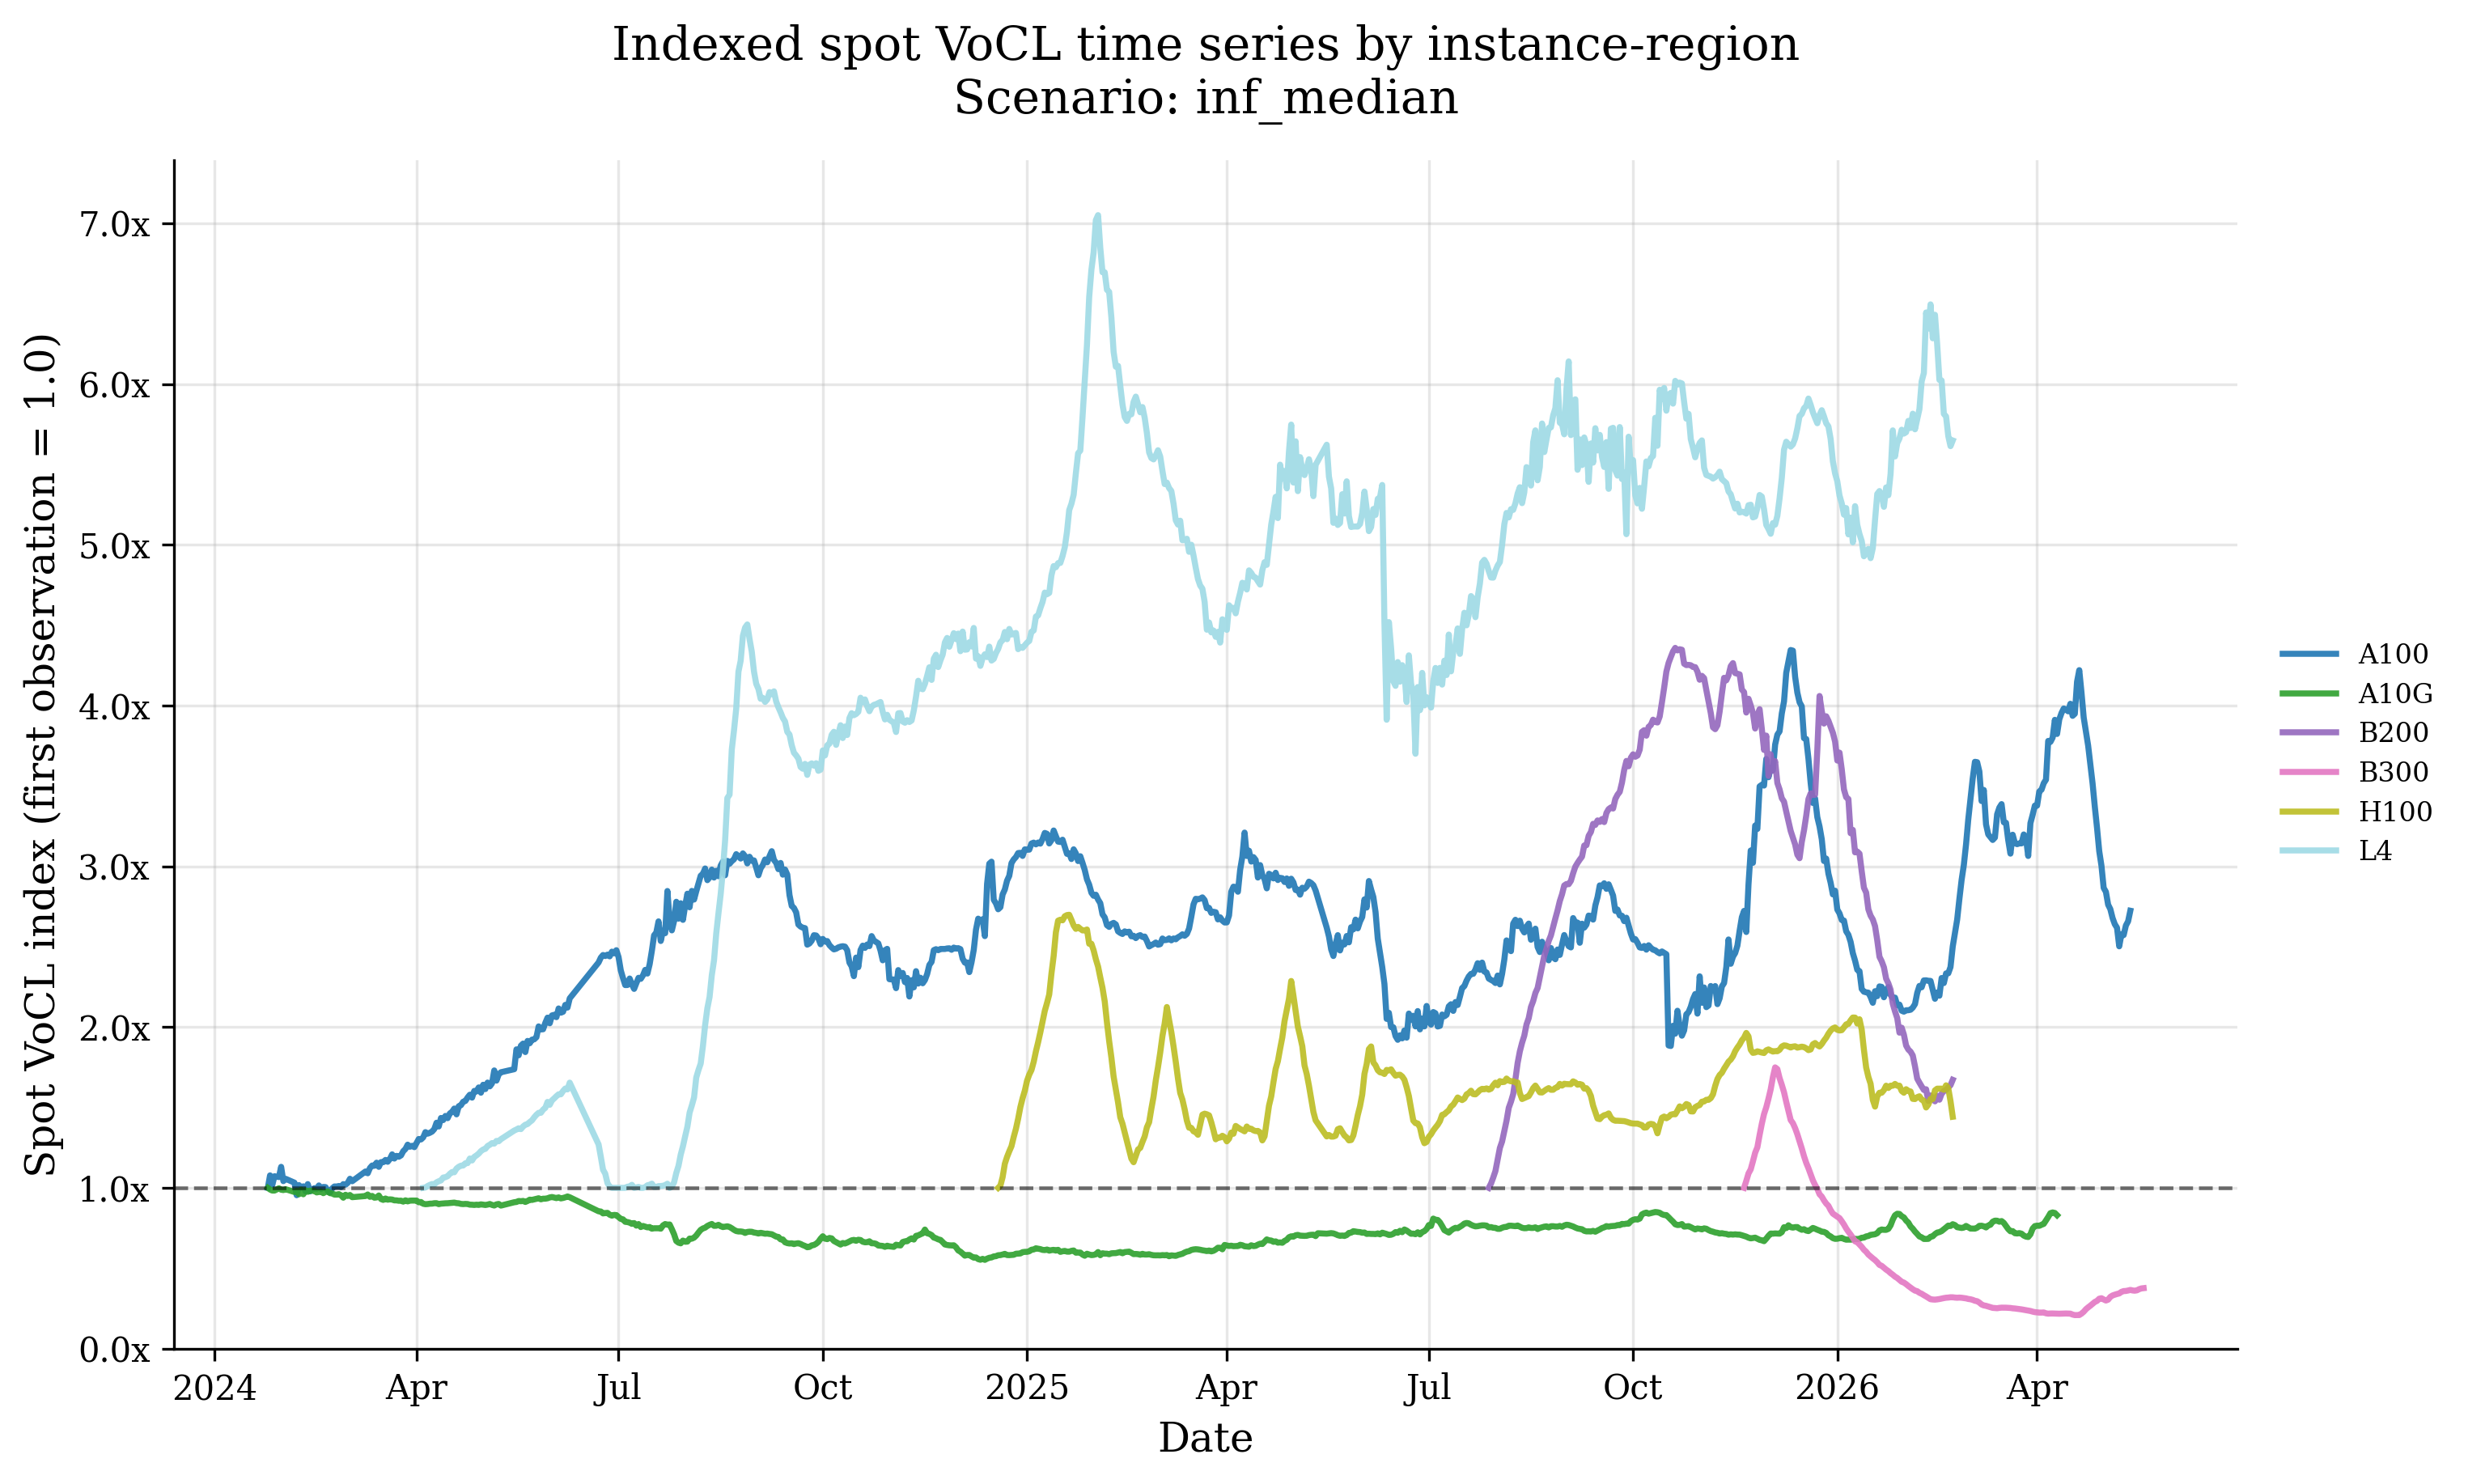

The data file committed next to this chart (first rows):
date, voll_mean, voll_min, voll_max, obs_count, indexed_vocl, base_vocl_usd_per_mwh, inception_date, series, provider, gpu_family, instance_token, region, region_priority, price_file
2024-01-25, 1069, 899.6, 1409, 3, 1.0, 1069, 2024-01-25, A100, aws, A100, p4d24xlarge, us-west-2, 0, C:\Users\FarhadBillimoria\OneDrive - Aur…
2024-01-26, 1152, 899.6, 1409, 8, 1.078, 1069, 2024-01-25, A100, aws, A100, p4d24xlarge, us-west-2, 0, C:\Users\FarhadBillimoria\OneDrive - Aur…
2024-01-27, 1088, 899.6, 1392, 8, 1.017, 1069, 2024-01-25, A100, aws, A100, p4d24xlarge, us-west-2, 0, C:\Users\FarhadBillimoria\OneDrive - Aur…
2024-01-28, 1147, 899.6, 1389, 6, 1.072, 1069, 2024-01-25, A100, aws, A100, p4d24xlarge, us-west-2, 0, C:\Users\FarhadBillimoria\OneDrive - Aur…
2024-01-30, 1141, 899.6, 1363, 6, 1.067, 1069, 2024-01-25, A100, aws, A100, p4d24xlarge, us-west-2, 0, C:\Users\FarhadBillimoria\OneDrive - Aur…
2024-01-31, 1209, 899.6, 1359, 6, 1.131, 1069, 2024-01-25, A100, aws, A100, p4d24xlarge, us-west-2, 0, C:\Users\FarhadBillimoria\OneDrive - Aur…
2024-02-01, 1114, 899.6, 1353, 9, 1.042, 1069, 2024-01-25, A100, aws, A100, p4d24xlarge, us-west-2, 0, C:\Users\FarhadBillimoria\OneDrive - Aur…
2024-02-02, 1130, 899.6, 1348, 4, 1.057, 1069, 2024-01-25, A100, aws, A100, p4d24xlarge, us-west-2, 0, C:\Users\FarhadBillimoria\OneDrive - Aur…
2024-02-06, 1104, 931.6, 1354, 5, 1.032, 1069, 2024-01-25, A100, aws, A100, p4d24xlarge, us-west-2, 0, C:\Users\FarhadBillimoria\OneDrive - Aur…
2024-02-07, 1021, 931.7, 1356, 10, 0.9543, 1069, 2024-01-25, A100, aws, A100, p4d24xlarge, us-west-2, 0, C:\Users\FarhadBillimoria\OneDrive - Aur…
2024-02-08, 1088, 928.9, 1354, 11, 1.017, 1069, 2024-01-25, A100, aws, A100, p4d24xlarge, us-west-2, 0, C:\Users\FarhadBillimoria\OneDrive - Aur…
2024-02-09, 1072, 922.2, 1350, 12, 1.002, 1069, 2024-01-25, A100, aws, A100, p4d24xlarge, us-west-2, 0, C:\Users\FarhadBillimoria\OneDrive - Aur…
2024-02-10, 1080, 918.7, 1344, 11, 1.01, 1069, 2024-01-25, A100, aws, A100, p4d24xlarge, us-west-2, 0, C:\Users\FarhadBillimoria\OneDrive - Aur…
2024-02-11, 1047, 920.4, 1337, 11, 0.9789, 1069, 2024-01-25, A100, aws, A100, p4d24xlarge, us-west-2, 0, C:\Users\FarhadBillimoria\OneDrive - Aur…
2024-02-12, 1095, 922.5, 1334, 10, 1.023, 1069, 2024-01-25, A100, aws, A100, p4d24xlarge, us-west-2, 0, C:\Users\FarhadBillimoria\OneDrive - Aur…
2024-02-13, 1046, 924.3, 1324, 11, 0.978, 1069, 2024-01-25, A100, aws, A100, p4d24xlarge, us-west-2, 0, C:\Users\FarhadBillimoria\OneDrive - Aur…
2024-02-14, 1060, 927.6, 1321, 13, 0.9908, 1069, 2024-01-25, A100, aws, A100, p4d24xlarge, us-west-2, 0, C:\Users\FarhadBillimoria\OneDrive - Aur…
2024-02-15, 1068, 931.4, 1313, 9, 0.9982, 1069, 2024-01-25, A100, aws, A100, p4d24xlarge, us-west-2, 0, C:\Users\FarhadBillimoria\OneDrive - Aur…
2024-02-16, 1063, 934, 1310, 13, 0.9937, 1069, 2024-01-25, A100, aws, A100, p4d24xlarge, us-west-2, 0, C:\Users\FarhadBillimoria\OneDrive - Aur…
2024-02-17, 1086, 944.3, 1303, 11, 1.015, 1069, 2024-01-25, A100, aws, A100, p4d24xlarge, us-west-2, 0, C:\Users\FarhadBillimoria\OneDrive - Aur…
2024-02-18, 1062, 958.4, 1299, 11, 0.9927, 1069, 2024-01-25, A100, aws, A100, p4d24xlarge, us-west-2, 0, C:\Users\FarhadBillimoria\OneDrive - Aur…
2024-02-19, 1075, 962.9, 1287, 12, 1.006, 1069, 2024-01-25, A100, aws, A100, p4d24xlarge, us-west-2, 0, C:\Users\FarhadBillimoria\OneDrive - Aur…
2024-02-20, 1075, 969.3, 1268, 12, 1.005, 1069, 2024-01-25, A100, aws, A100, p4d24xlarge, us-west-2, 0, C:\Users\FarhadBillimoria\OneDrive - Aur…
2024-02-21, 1048, 973.7, 1259, 13, 0.9802, 1069, 2024-01-25, A100, aws, A100, p4d24xlarge, us-west-2, 0, C:\Users\FarhadBillimoria\OneDrive - Aur…
2024-02-22, 1038, 976.4, 1248, 10, 0.971, 1069, 2024-01-25, A100, aws, A100, p4d24xlarge, us-west-2, 0, C:\Users\FarhadBillimoria\OneDrive - Aur…
2024-02-23, 1066, 981.9, 1240, 10, 0.9969, 1069, 2024-01-25, A100, aws, A100, p4d24xlarge, us-west-2, 0, C:\Users\FarhadBillimoria\OneDrive - Aur…
2024-02-24, 1079, 986.4, 1223, 11, 1.009, 1069, 2024-01-25, A100, aws, A100, p4d24xlarge, us-west-2, 0, C:\Users\FarhadBillimoria\OneDrive - Aur…
2024-02-25, 1079, 990.6, 1230, 12, 1.009, 1069, 2024-01-25, A100, aws, A100, p4d24xlarge, us-west-2, 0, C:\Users\FarhadBillimoria\OneDrive - Aur…
2024-02-26, 1082, 996.4, 1232, 12, 1.012, 1069, 2024-01-25, A100, aws, A100, p4d24xlarge, us-west-2, 0, C:\Users\FarhadBillimoria\OneDrive - Aur…
2024-02-27, 1075, 1004, 1237, 12, 1.005, 1069, 2024-01-25, A100, aws, A100, p4d24xlarge, us-west-2, 0, C:\Users\FarhadBillimoria\OneDrive - Aur…
2024-02-28, 1094, 1008, 1233, 9, 1.023, 1069, 2024-01-25, A100, aws, A100, p4d24xlarge, us-west-2, 0, C:\Users\FarhadBillimoria\OneDrive - Aur…
2024-02-29, 1091, 1010, 1228, 13, 1.02, 1069, 2024-01-25, A100, aws, A100, p4d24xlarge, us-west-2, 0, C:\Users\FarhadBillimoria\OneDrive - Aur…
2024-03-01, 1103, 1015, 1235, 9, 1.031, 1069, 2024-01-25, A100, aws, A100, p4d24xlarge, us-west-2, 0, C:\Users\FarhadBillimoria\OneDrive - Aur…
2024-03-02, 1130, 1018, 1258, 12, 1.057, 1069, 2024-01-25, A100, aws, A100, p4d24xlarge, us-west-2, 0, C:\Users\FarhadBillimoria\OneDrive - Aur…
2024-03-03, 1114, 1023, 1269, 10, 1.041, 1069, 2024-01-25, A100, aws, A100, p4d24xlarge, us-west-2, 0, C:\Users\FarhadBillimoria\OneDrive - Aur…
2024-03-09, 1179, 1075, 1312, 8, 1.102, 1069, 2024-01-25, A100, aws, A100, p4d24xlarge, us-west-2, 0, C:\Users\FarhadBillimoria\OneDrive - Aur…
2024-03-10, 1166, 1077, 1317, 9, 1.091, 1069, 2024-01-25, A100, aws, A100, p4d24xlarge, us-west-2, 0, C:\Users\FarhadBillimoria\OneDrive - Aur…
2024-03-11, 1202, 1088, 1323, 11, 1.124, 1069, 2024-01-25, A100, aws, A100, p4d24xlarge, us-west-2, 0, C:\Users\FarhadBillimoria\OneDrive - Aur…
2024-03-12, 1218, 1101, 1332, 13, 1.139, 1069, 2024-01-25, A100, aws, A100, p4d24xlarge, us-west-2, 0, C:\Users\FarhadBillimoria\OneDrive - Aur…
2024-03-13, 1216, 1111, 1342, 13, 1.137, 1069, 2024-01-25, A100, aws, A100, p4d24xlarge, us-west-2, 0, C:\Users\FarhadBillimoria\OneDrive - Aur…
2024-03-14, 1237, 1122, 1347, 10, 1.157, 1069, 2024-01-25, A100, aws, A100, p4d24xlarge, us-west-2, 0, C:\Users\FarhadBillimoria\OneDrive - Aur…
2024-03-15, 1209, 1134, 1350, 9, 1.131, 1069, 2024-01-25, A100, aws, A100, p4d24xlarge, us-west-2, 0, C:\Users\FarhadBillimoria\OneDrive - Aur…
2024-03-16, 1241, 1147, 1361, 12, 1.16, 1069, 2024-01-25, A100, aws, A100, p4d24xlarge, us-west-2, 0, C:\Users\FarhadBillimoria\OneDrive - Aur…
2024-03-17, 1240, 1156, 1365, 10, 1.16, 1069, 2024-01-25, A100, aws, A100, p4d24xlarge, us-west-2, 0, C:\Users\FarhadBillimoria\OneDrive - Aur…
2024-03-18, 1255, 1167, 1370, 12, 1.174, 1069, 2024-01-25, A100, aws, A100, p4d24xlarge, us-west-2, 0, C:\Users\FarhadBillimoria\OneDrive - Aur…
2024-03-19, 1243, 1179, 1372, 10, 1.162, 1069, 2024-01-25, A100, aws, A100, p4d24xlarge, us-west-2, 0, C:\Users\FarhadBillimoria\OneDrive - Aur…
2024-03-20, 1262, 1184, 1377, 12, 1.18, 1069, 2024-01-25, A100, aws, A100, p4d24xlarge, us-west-2, 0, C:\Users\FarhadBillimoria\OneDrive - Aur…
2024-03-21, 1292, 1193, 1387, 11, 1.208, 1069, 2024-01-25, A100, aws, A100, p4d24xlarge, us-west-2, 0, C:\Users\FarhadBillimoria\OneDrive - Aur…
2024-03-22, 1264, 1202, 1391, 12, 1.182, 1069, 2024-01-25, A100, aws, A100, p4d24xlarge, us-west-2, 0, C:\Users\FarhadBillimoria\OneDrive - Aur…
2024-03-23, 1282, 1213, 1397, 10, 1.199, 1069, 2024-01-25, A100, aws, A100, p4d24xlarge, us-west-2, 0, C:\Users\FarhadBillimoria\OneDrive - Aur…
2024-03-24, 1276, 1229, 1402, 10, 1.194, 1069, 2024-01-25, A100, aws, A100, p4d24xlarge, us-west-2, 0, C:\Users\FarhadBillimoria\OneDrive - Aur…
2024-03-25, 1286, 1240, 1419, 10, 1.202, 1069, 2024-01-25, A100, aws, A100, p4d24xlarge, us-west-2, 0, C:\Users\FarhadBillimoria\OneDrive - Aur…
2024-03-26, 1313, 1247, 1436, 13, 1.228, 1069, 2024-01-25, A100, aws, A100, p4d24xlarge, us-west-2, 0, C:\Users\FarhadBillimoria\OneDrive - Aur…
2024-03-27, 1328, 1255, 1451, 12, 1.242, 1069, 2024-01-25, A100, aws, A100, p4d24xlarge, us-west-2, 0, C:\Users\FarhadBillimoria\OneDrive - Aur…
2024-03-28, 1357, 1263, 1469, 11, 1.269, 1069, 2024-01-25, A100, aws, A100, p4d24xlarge, us-west-2, 0, C:\Users\FarhadBillimoria\OneDrive - Aur…
2024-03-29, 1343, 1269, 1486, 13, 1.256, 1069, 2024-01-25, A100, aws, A100, p4d24xlarge, us-west-2, 0, C:\Users\FarhadBillimoria\OneDrive - Aur…
2024-03-30, 1349, 1276, 1501, 10, 1.262, 1069, 2024-01-25, A100, aws, A100, p4d24xlarge, us-west-2, 0, C:\Users\FarhadBillimoria\OneDrive - Aur…
2024-03-31, 1340, 1282, 1509, 9, 1.253, 1069, 2024-01-25, A100, aws, A100, p4d24xlarge, us-west-2, 0, C:\Users\FarhadBillimoria\OneDrive - Aur…
2024-04-01, 1368, 1287, 1538, 13, 1.279, 1069, 2024-01-25, A100, aws, A100, p4d24xlarge, us-west-2, 0, C:\Users\FarhadBillimoria\OneDrive - Aur…
2024-04-02, 1395, 1294, 1549, 11, 1.304, 1069, 2024-01-25, A100, aws, A100, p4d24xlarge, us-west-2, 0, C:\Users\FarhadBillimoria\OneDrive - Aur…
... 3,007 more rows
